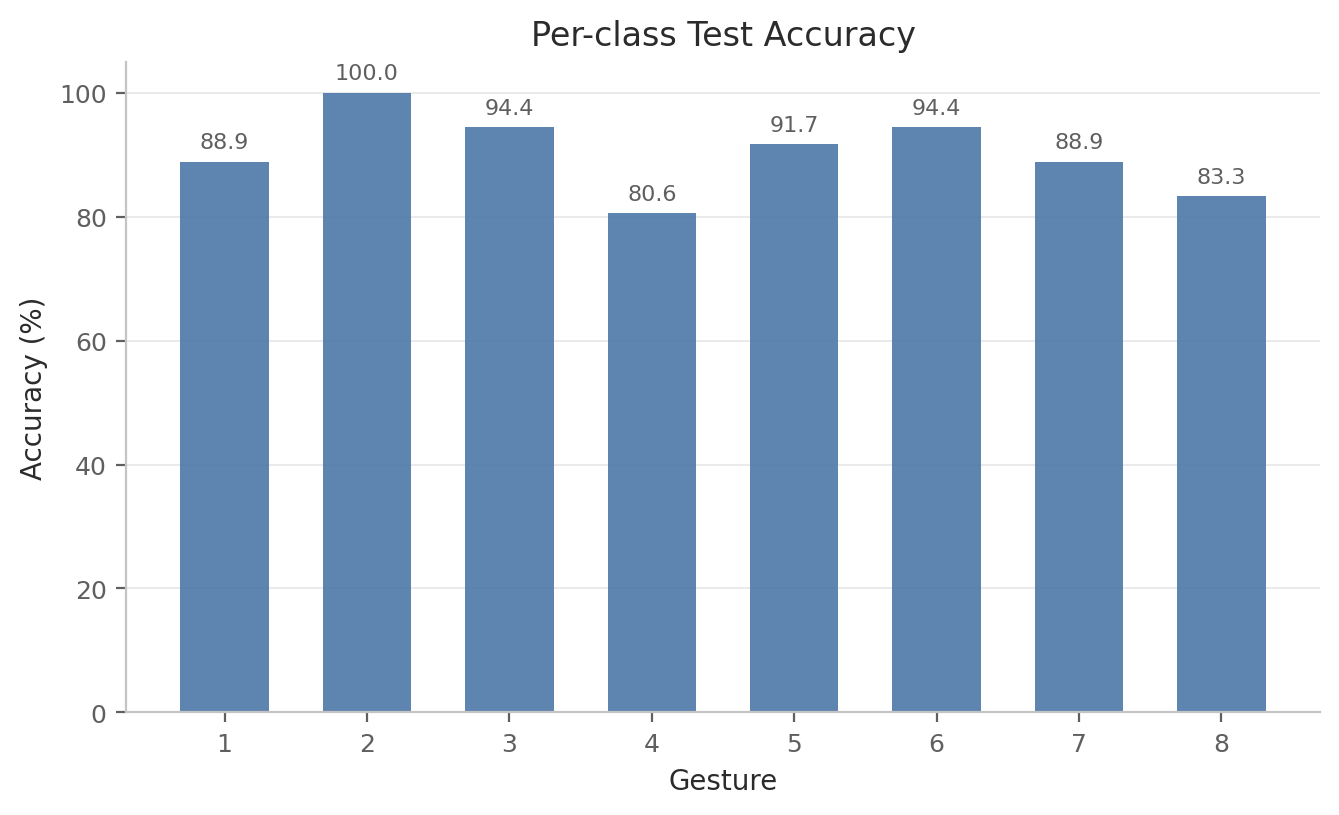

Data behind this chart, as committed beside it:
label, gesture_id, accuracy, precision, recall, f1, support
0, 1, 0.8889, 0.8889, 0.8889, 0.8889, 36
1, 2, 1.0, 0.878, 1.0, 0.9351, 36
2, 3, 0.9444, 0.8947, 0.9444, 0.9189, 36
3, 4, 0.8056, 0.9062, 0.8056, 0.8529, 36
4, 5, 0.9167, 0.8462, 0.9167, 0.88, 36
5, 6, 0.9444, 0.9444, 0.9444, 0.9444, 36
6, 7, 0.8889, 0.9697, 0.8889, 0.9275, 36
7, 8, 0.8333, 0.9091, 0.8333, 0.8696, 36
